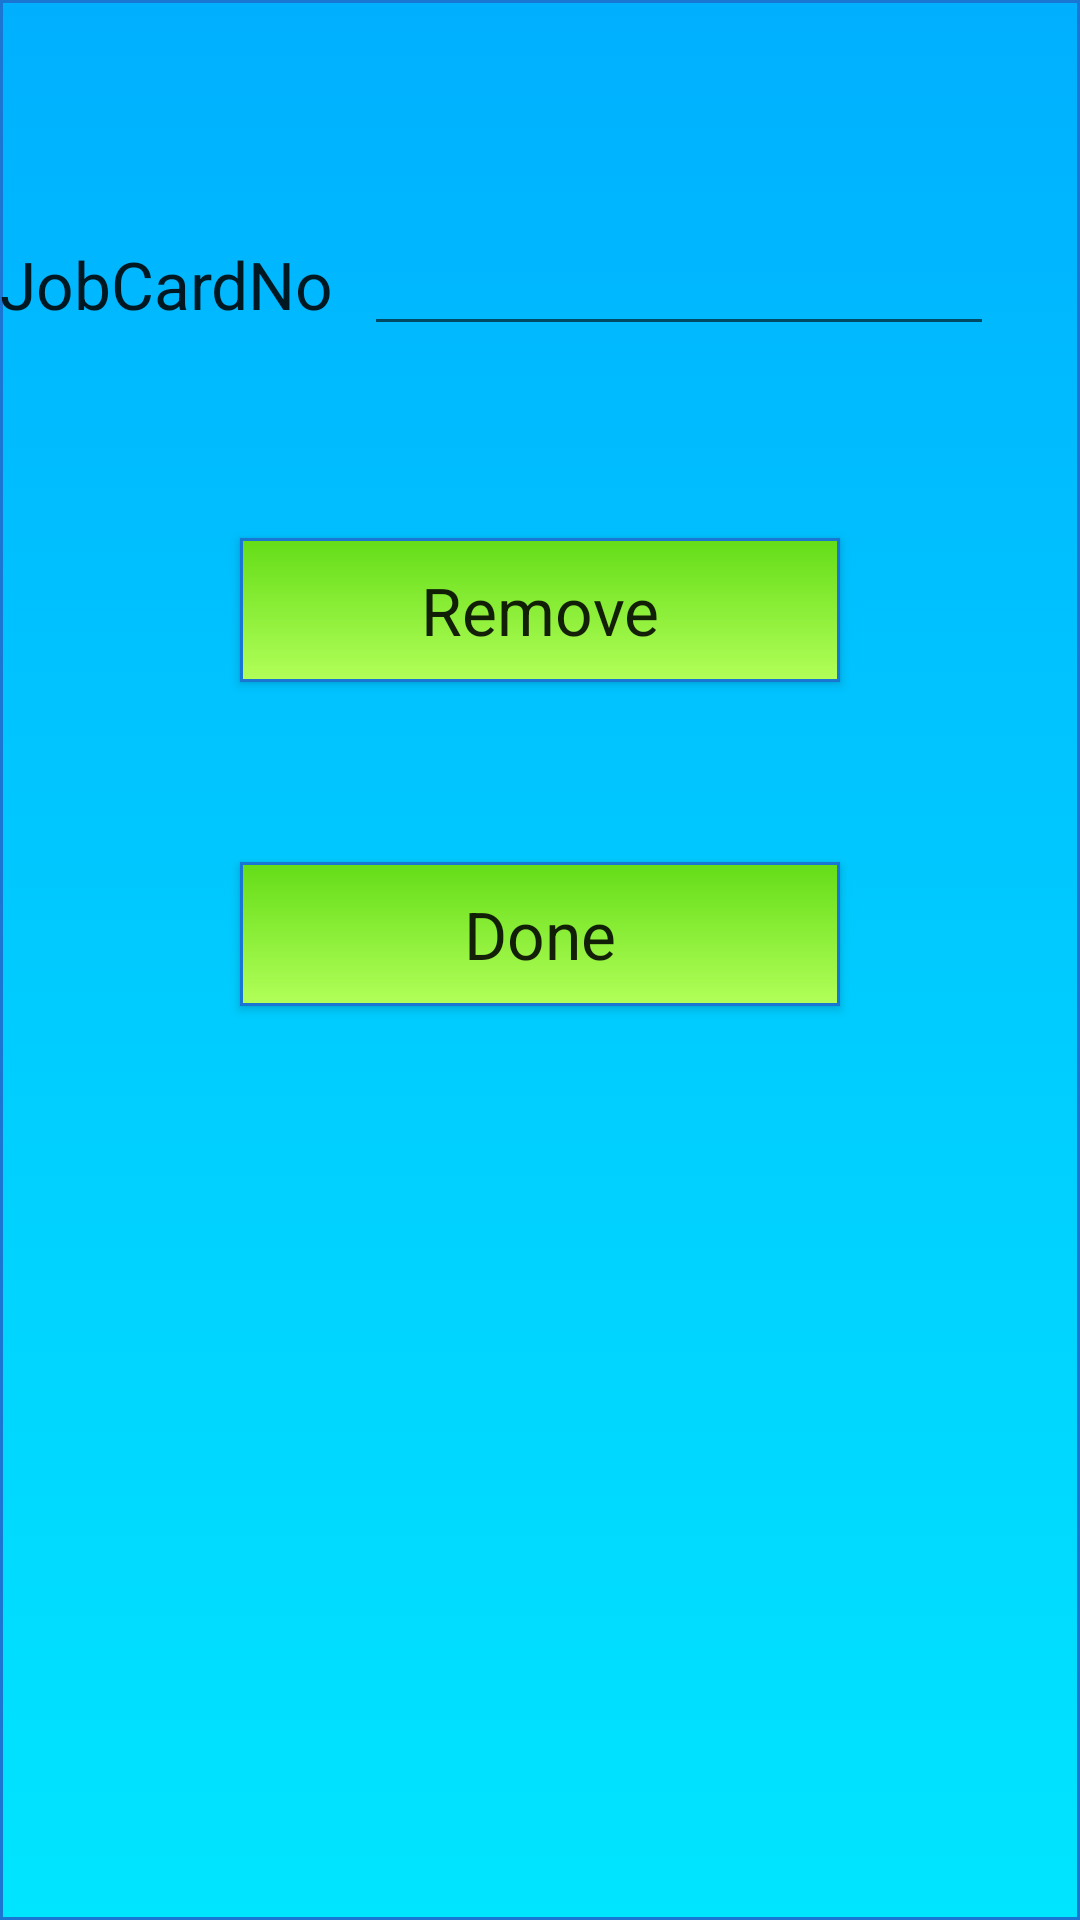

Layout XML and referenced resources for this Android screen:
<!-- AndroidManifest.xml: application theme Theme.AppCompat.Light.DarkActionBar -->
<!-- res/layout/activity_main9.xml -->
<?xml version="1.0" encoding="utf-8"?>
<RelativeLayout xmlns:android="http://schemas.android.com/apk/res/android"
    xmlns:app="http://schemas.android.com/apk/res-auto"
    xmlns:tools="http://schemas.android.com/tools"
    android:layout_width="match_parent"
    android:layout_height="match_parent"
    android:background="@drawable/b"
    tools:context=".Main9Activity">

    <TextView
        android:id="@+id/textView10"
        android:layout_width="wrap_content"
        android:layout_height="wrap_content"
        android:layout_marginTop="80dp"
        android:text="@string/jobcardno"
        android:textAppearance="@style/TextAppearance.AppCompat.Large"
        tools:layout_editor_absoluteX="13dp"
        tools:layout_editor_absoluteY="148dp" />

    <EditText
        android:id="@+id/editText9"
        android:layout_width="wrap_content"
        android:layout_height="wrap_content"
        android:layout_alignBaseline="@id/textView10"
        android:layout_marginLeft="10dp"
        android:layout_toEndOf="@id/textView10"
        android:ems="10"
        android:inputType="text" />

    <Button
        android:id="@+id/remove"
        android:layout_width="200dp"
        android:layout_height="wrap_content"
        android:layout_below="@id/textView10"
        android:layout_centerHorizontal="true"
        android:layout_marginLeft="130dp"
        android:layout_marginTop="70dp"
        android:background="@drawable/btn_rounded"
        android:text="@string/remove"
        android:textAppearance="@style/TextAppearance.AppCompat.Large" />

    <Button
        android:id="@+id/donebtn"
        android:layout_width="200dp"
        android:layout_height="wrap_content"
        android:layout_below="@id/remove"
        android:layout_centerHorizontal="true"
        android:layout_marginLeft="130dp"
        android:layout_marginTop="60dp"
        android:background="@drawable/btn_rounded"
        android:text="@string/done"
        android:textAppearance="@style/TextAppearance.AppCompat.Large" />

</RelativeLayout>
<!-- resources referenced by this layout -->
<resources>
  <!-- drawable b (drawable) -->
  <?xml version="1.0" encoding="utf-8"?>
  <selector xmlns:android="http://schemas.android.com/apk/res/android">
      <item android:state_pressed="true" >
          <shape android:shape="rectangle" >
              <corners android:radius="0dp" />
              <stroke android:width="1dip" android:color="#1976d2
  " />
              <gradient android:angle="-90" android:startColor="#ffffff
  " android:endColor="#ffffff
  " />
          </shape>
      </item>
      <item android:state_focused="true">
          <shape android:shape="rectangle" >
              <corners android:radius="0dp" />
              <stroke android:width="1dip" android:color="#ffffff
  
  " />
              <solid android:color="#1976d2
  
  "/>
          </shape>
      </item>
      <item >
          <shape android:shape="rectangle" >
              <corners android:radius="0dp" />
              <stroke android:width="1dip" android:color="#1976d2
  " />
              <gradient android:angle="-90" android:startColor="#00b0ff
  
  
  " android:endColor="#00e5ff
  
  
  " />
          </shape>
      </item>
  </selector>
  <!-- drawable btn_rounded (drawable) -->
  <?xml version="1.0" encoding="utf-8"?>
  <selector xmlns:android="http://schemas.android.com/apk/res/android">
      <item android:state_pressed="true" >
          <shape android:shape="rectangle" >
              <corners android:radius="0dp" />
              <stroke android:width="1dip" android:color="#1976d2
  " />
              <gradient android:angle="-90" android:startColor="#ffffff
  " android:endColor="#ffffff
  " />
          </shape>
      </item>
      <item android:state_focused="true">
          <shape android:shape="rectangle" >
              <corners android:radius="0dp" />
              <stroke android:width="1dip" android:color="#ffffff
  
  " />
              <solid android:color="#1976d2
  
  "/>
          </shape>
      </item>
      <item >
          <shape android:shape="rectangle" >
              <corners android:radius="0dp" />
              <stroke android:width="1dip" android:color="#1976d2
  " />
              <gradient android:angle="-90" android:startColor="#64dd17
  
  " android:endColor="#b2ff59
  
  
  " />
          </shape>
      </item>
  </selector>
  <string name="done">Done</string>
  <string name="jobcardno">JobCardNo</string>
  <string name="remove">Remove</string>
</resources>
